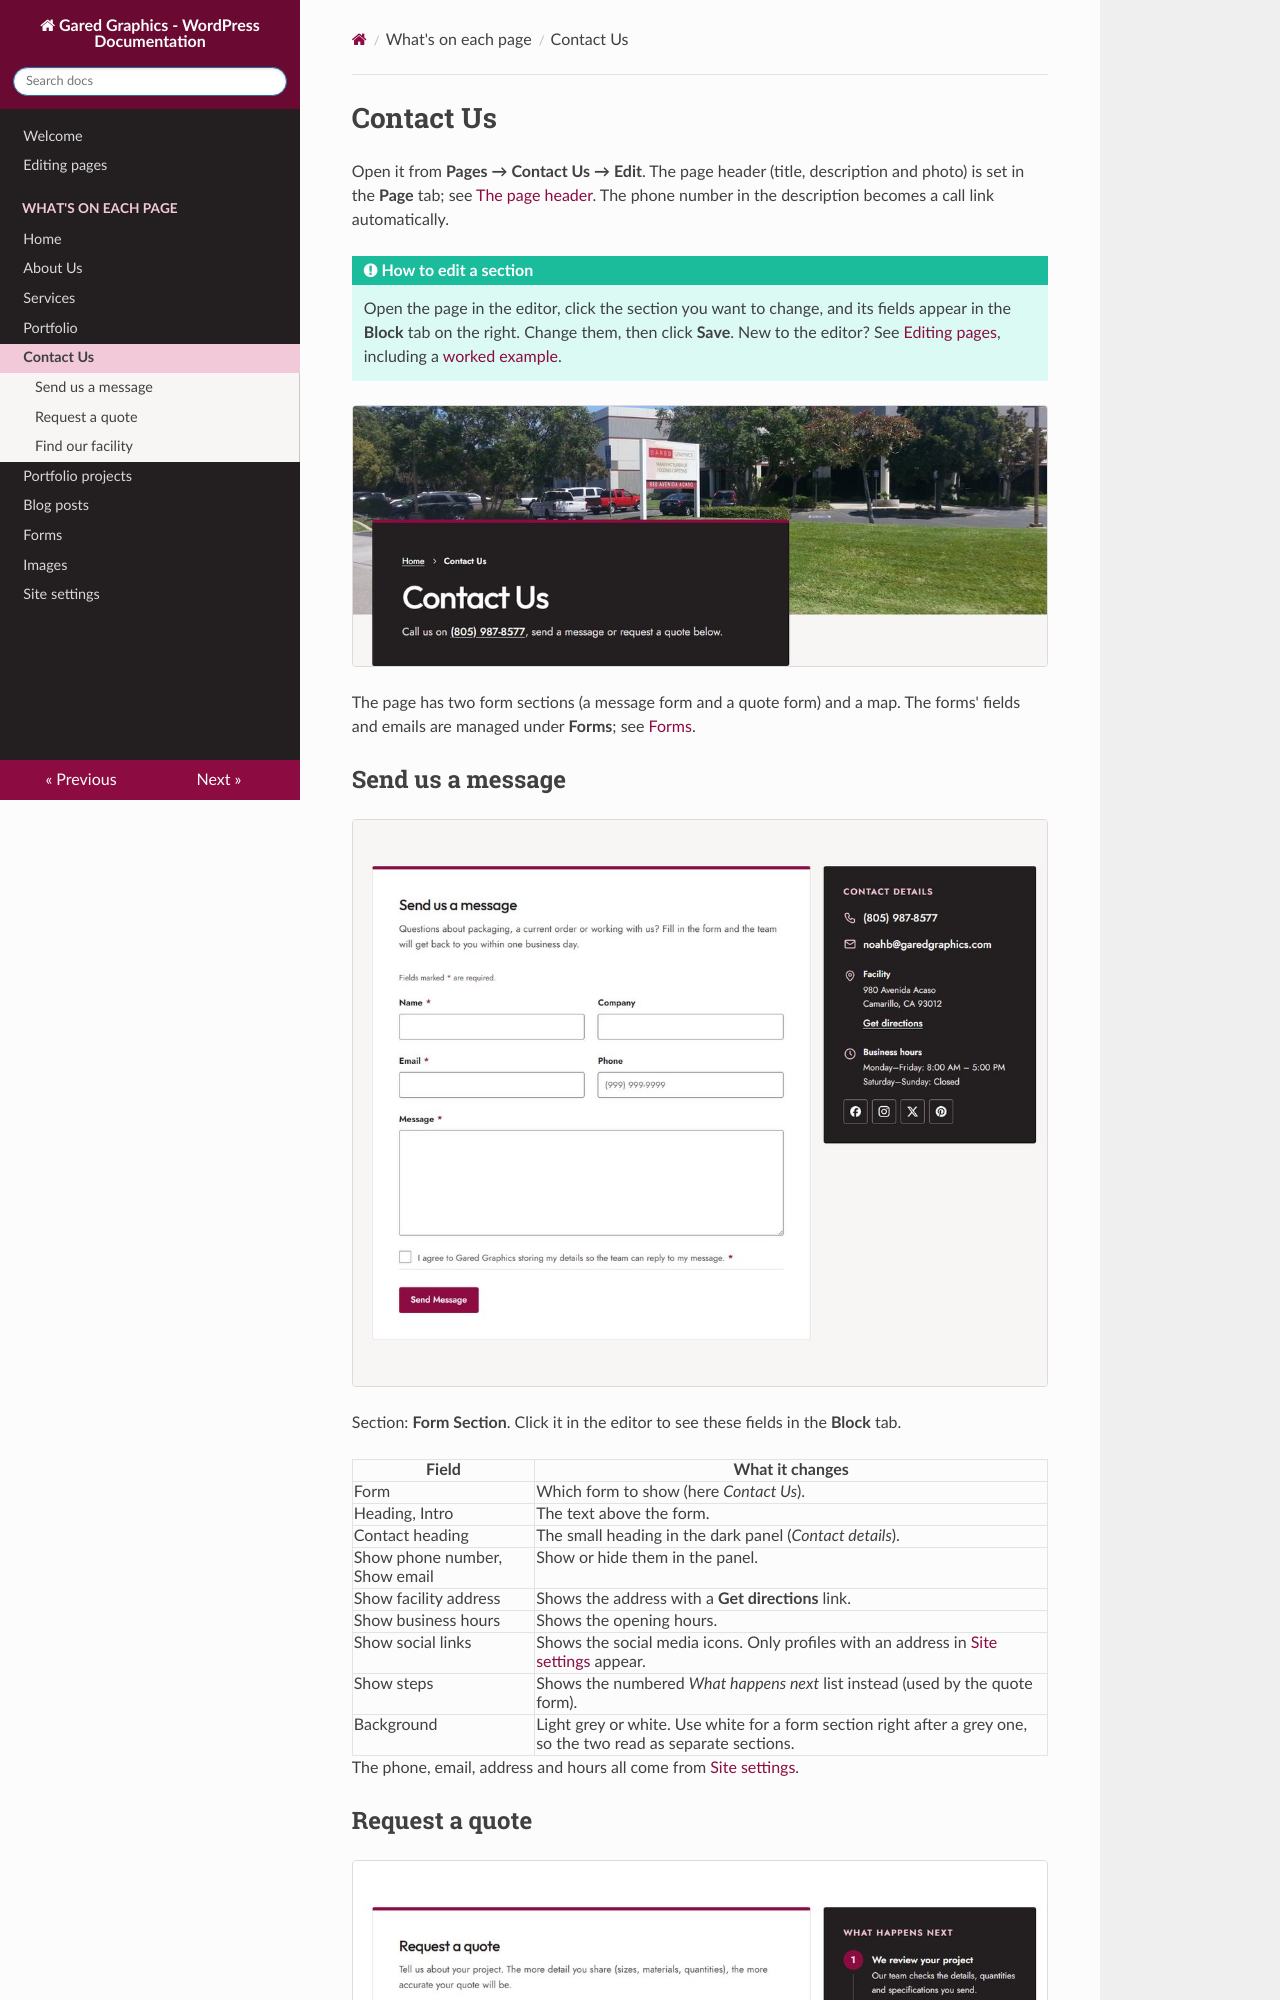

repository: Arish-CT/gared-graphics-doc · page: pages/contact/index.html · generator: mkdocs

# Contact Us

Open it from **Pages → Contact Us → Edit**. The page header (title, description and photo) is set in the **Page** tab; see [The page header](../editing-pages.md#the-page-header). The phone number in the description becomes a call link automatically.

!!! tip "How to edit a section"
    Open the page in the editor, click the section you want to change, and its fields appear in the **Block** tab on the right. Change them, then click **Save**. New to the editor? See [Editing pages](../editing-pages.md), including a [worked example](../editing-pages.md#worked-example-change-the-photo-and-heading-in-our-story).

![Contact Us page header](../img/contact-page-header.jpg)

The page has two form sections (a message form and a quote form) and a map. The forms' fields and emails are managed under **Forms**; see [Forms](../forms.md).
